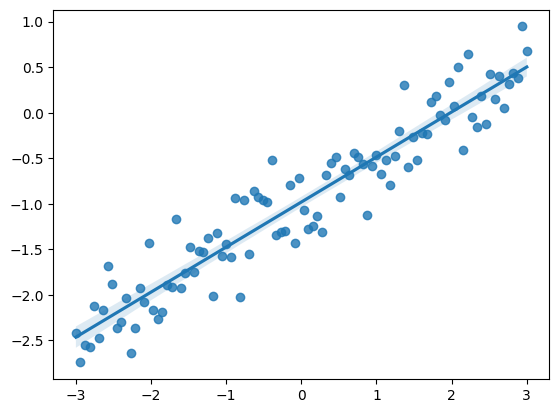
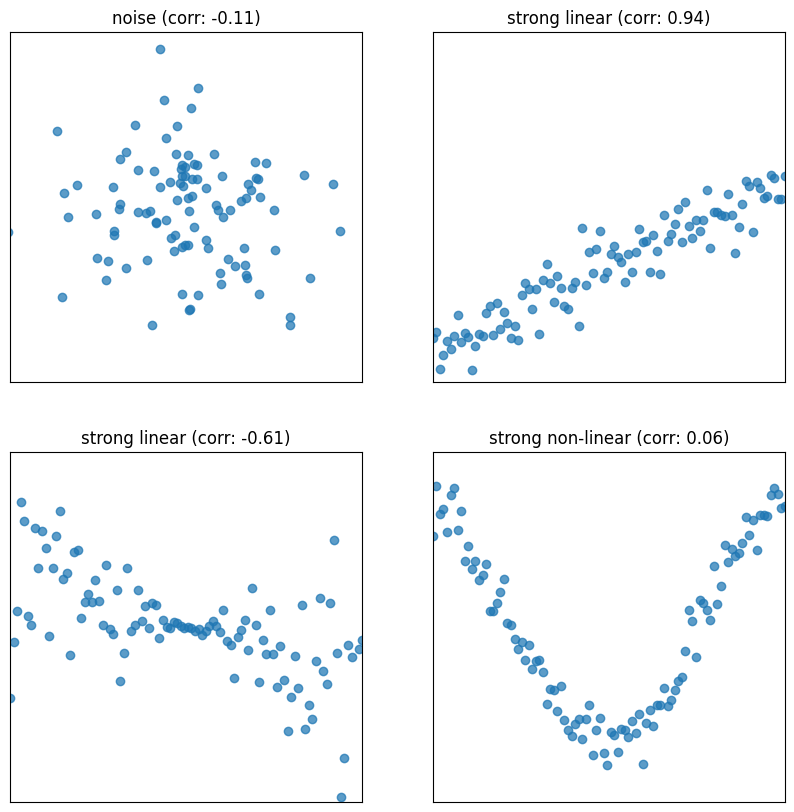
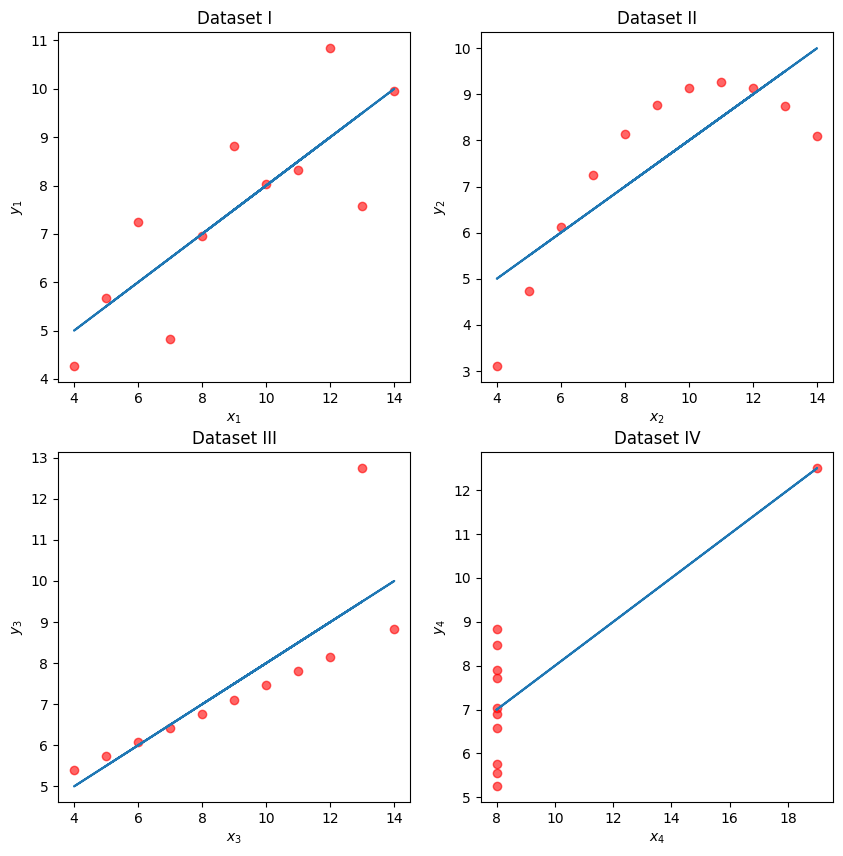
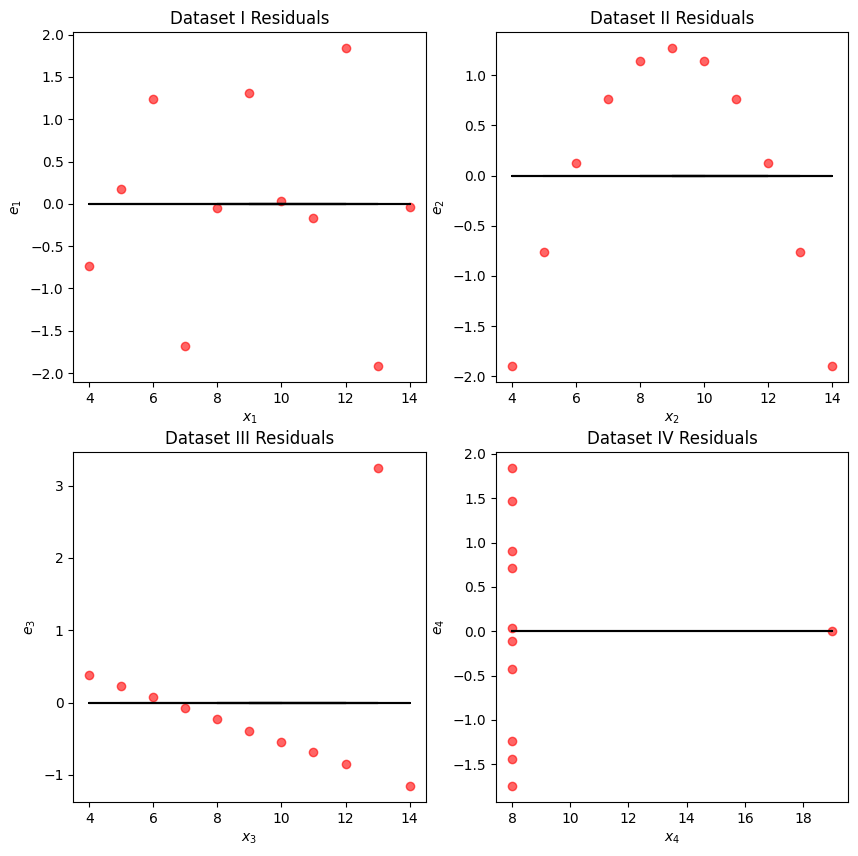

The script that saved these images, in order:
import pandas as pd
import numpy as np
import matplotlib.pyplot as plt
import seaborn as sns
# Set random seed for consistency 
np.random.seed(43)
plt.style.use('default') 

# Generate random noise for plotting
x = np.linspace(-3, 3, 100)
y = x * 0.5 - 1 + np.random.randn(100) * 0.3

# Plot regression line
sns.regplot(x=x,y=y);

def plot_and_get_corr(ax, x, y, title):
    ax.set_xlim(-3, 3)
    ax.set_ylim(-3, 3)
    ax.set_xticks([])
    ax.set_yticks([])
    ax.scatter(x, y, alpha = 0.73)
    r = np.corrcoef(x, y)[0, 1]
    ax.set_title(title + " (corr: {})".format(r.round(2)))
    return r

fig, axs = plt.subplots(2, 2, figsize = (10, 10))

# Just noise
x1, y1 = np.random.randn(2, 100)
corr1 = plot_and_get_corr(axs[0, 0], x1, y1, title = "noise")

# Strong linear
x2 = np.linspace(-3, 3, 100)
y2 = x2 * 0.5 - 1 + np.random.randn(100) * 0.3
corr2 = plot_and_get_corr(axs[0, 1], x2, y2, title = "strong linear")

# Unequal spread
x3 = np.linspace(-3, 3, 100)
y3 = - x3/3 + np.random.randn(100)*(x3)/2.5
corr3 = plot_and_get_corr(axs[1, 0], x3, y3, title = "strong linear")
extent = axs[1, 0].get_window_extent().transformed(fig.dpi_scale_trans.inverted())

# Strong non-linear
x4 = np.linspace(-3, 3, 100)
y4 = 2*np.sin(x3 - 1.5) + np.random.randn(100) * 0.3
corr4 = plot_and_get_corr(axs[1, 1], x4, y4, title = "strong non-linear")

plt.show()

#| code-fold: true
import numpy as np
import pandas as pd
import matplotlib.pyplot as plt
%matplotlib inline
import seaborn as sns
import itertools
from mpl_toolkits.mplot3d import Axes3D

#| code-fold: true
# Big font helper
def adjust_fontsize(size=None):
    SMALL_SIZE = 8
    MEDIUM_SIZE = 10
    BIGGER_SIZE = 12
    if size != None:
        SMALL_SIZE = MEDIUM_SIZE = BIGGER_SIZE = size

    plt.rc("font", size=SMALL_SIZE)  # controls default text sizes
    plt.rc("axes", titlesize=SMALL_SIZE)  # fontsize of the axes title
    plt.rc("axes", labelsize=MEDIUM_SIZE)  # fontsize of the x and y labels
    plt.rc("xtick", labelsize=SMALL_SIZE)  # fontsize of the tick labels
    plt.rc("ytick", labelsize=SMALL_SIZE)  # fontsize of the tick labels
    plt.rc("legend", fontsize=SMALL_SIZE)  # legend fontsize
    plt.rc("figure", titlesize=BIGGER_SIZE)  # fontsize of the figure title


# Helper functions
def standard_units(x):
    return (x - np.mean(x)) / np.std(x)


def correlation(x, y):
    return np.mean(standard_units(x) * standard_units(y))


def slope(x, y):
    return correlation(x, y) * np.std(y) / np.std(x)


def intercept(x, y):
    return np.mean(y) - slope(x, y) * np.mean(x)


def fit_least_squares(x, y):
    theta_0 = intercept(x, y)
    theta_1 = slope(x, y)
    return theta_0, theta_1


def predict(x, theta_0, theta_1):
    return theta_0 + theta_1 * x


def compute_mse(y, yhat):
    return np.mean((y - yhat) ** 2)


plt.style.use("default")  # Revert style to default mpl

plt.style.use("default")  # Revert style to default mpl
NO_VIZ, RESID, RESID_SCATTER = range(3)


def least_squares_evaluation(x, y, visualize=NO_VIZ):
    # statistics
    print(f"x_mean : {np.mean(x):.2f}, y_mean : {np.mean(y):.2f}")
    print(f"x_stdev: {np.std(x):.2f}, y_stdev: {np.std(y):.2f}")
    print(f"r = Correlation(x, y): {correlation(x, y):.3f}")

    # Performance metrics
    ahat, bhat = fit_least_squares(x, y)
    yhat = predict(x, ahat, bhat)
    print(f"\theta_0: {ahat:.2f}, \theta_1: {bhat:.2f}")
    print(f"RMSE: {np.sqrt(compute_mse(y, yhat)):.3f}")

    # visualization
    fig, ax_resid = None, None
    if visualize == RESID_SCATTER:
        fig, axs = plt.subplots(1, 2, figsize=(8, 3))
        axs[0].scatter(x, y)
        axs[0].plot(x, yhat)
        axs[0].set_title("LS fit")
        ax_resid = axs[1]
    elif visualize == RESID:
        fig = plt.figure(figsize=(4, 3))
        ax_resid = plt.gca()

    if ax_resid is not None:
        ax_resid.scatter(x, y - yhat, color="red")
        ax_resid.plot([4, 14], [0, 0], color="black")
        ax_resid.set_title("Residuals")

    return fig

#| code-fold: true
# Load in four different datasets: I, II, III, IV
x = [10, 8, 13, 9, 11, 14, 6, 4, 12, 7, 5]
y1 = [8.04, 6.95, 7.58, 8.81, 8.33, 9.96, 7.24, 4.26, 10.84, 4.82, 5.68]
y2 = [9.14, 8.14, 8.74, 8.77, 9.26, 8.10, 6.13, 3.10, 9.13, 7.26, 4.74]
y3 = [7.46, 6.77, 12.74, 7.11, 7.81, 8.84, 6.08, 5.39, 8.15, 6.42, 5.73]
x4 = [8, 8, 8, 8, 8, 8, 8, 19, 8, 8, 8]
y4 = [6.58, 5.76, 7.71, 8.84, 8.47, 7.04, 5.25, 12.50, 5.56, 7.91, 6.89]

anscombe = {
    "I": pd.DataFrame(list(zip(x, y1)), columns=["x", "y"]),
    "II": pd.DataFrame(list(zip(x, y2)), columns=["x", "y"]),
    "III": pd.DataFrame(list(zip(x, y3)), columns=["x", "y"]),
    "IV": pd.DataFrame(list(zip(x4, y4)), columns=["x", "y"]),
}

# Plot the scatter plot and line of best fit
fig, axs = plt.subplots(2, 2, figsize=(10, 10))

for i, dataset in enumerate(["I", "II", "III", "IV"]):
    ans = anscombe[dataset]
    x, y = ans["x"], ans["y"]
    ahat, bhat = fit_least_squares(x, y)
    yhat = predict(x, ahat, bhat)
    axs[i // 2, i % 2].scatter(x, y, alpha=0.6, color="red")  # plot the x, y points
    axs[i // 2, i % 2].plot(x, yhat)  # plot the line of best fit
    axs[i // 2, i % 2].set_xlabel(f"$x_{i+1}$")
    axs[i // 2, i % 2].set_ylabel(f"$y_{i+1}$")
    axs[i // 2, i % 2].set_title(f"Dataset {dataset}")

plt.show()

#| code-fold: true
for dataset in ["I", "II", "III", "IV"]:
    print(f">>> Dataset {dataset}:")
    ans = anscombe[dataset]
    fig = least_squares_evaluation(ans["x"], ans["y"], visualize=NO_VIZ)
    print()
    print()

#| code-fold: true
# Residual visualization
fig, axs = plt.subplots(2, 2, figsize=(10, 10))

for i, dataset in enumerate(["I", "II", "III", "IV"]):
    ans = anscombe[dataset]
    x, y = ans["x"], ans["y"]
    ahat, bhat = fit_least_squares(x, y)
    yhat = predict(x, ahat, bhat)
    axs[i // 2, i % 2].scatter(
        x, y - yhat, alpha=0.6, color="red"
    )  # plot the x, y points
    axs[i // 2, i % 2].plot(
        x, np.zeros_like(x), color="black"
    )  # plot the residual line
    axs[i // 2, i % 2].set_xlabel(f"$x_{i+1}$")
    axs[i // 2, i % 2].set_ylabel(f"$e_{i+1}$")
    axs[i // 2, i % 2].set_title(f"Dataset {dataset} Residuals")

plt.show()